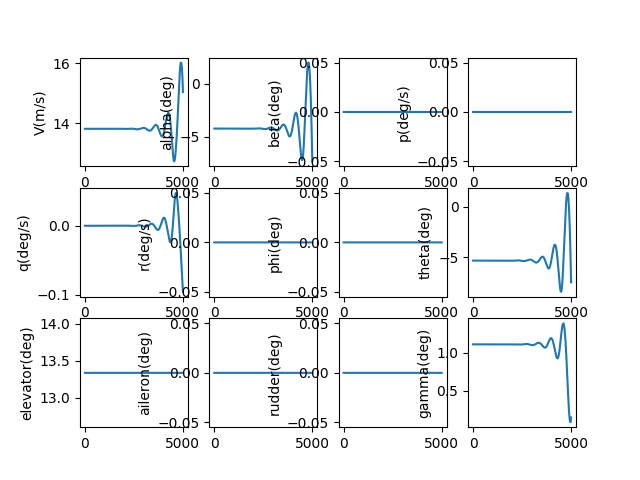

Data behind this chart, as committed beside it:
, V(m/s), alpha(deg), beta(deg), p(deg/s), q(deg/s), r(deg/s), phi(deg), theta(deg), elevator(deg), aileron(deg), rudder(deg), gamma(deg), pb, qc, rb, CD_act, CL_act, Cm_act, CY_act, Cr_act, Cn_act
1.0, 13.82, -4.224, 0.0, 0.0, -2.0795704401987876e-09, 0.0, 0.0, -5.332, 13.33, 0.0, 0.0, 1.107, 0.0, -5.18444925753403e-09, 0.0, 0.0316, 0.002334, -0.1514, 0.0, 0.0, 0.0
2.0, 13.82, -4.224, 0.0, 0.0, -3.8386415587660395e-09, 0.0, 0.0, -5.332, 13.33, 0.0, 0.0, 1.107, 0.0, -9.569882380213776e-09, 0.0, 0.0316, 0.002334, -0.1514, 0.0, 0.0, 0.0
3.0, 13.82, -4.224, 0.0, 0.0, -5.279658195215035e-09, 0.0, 0.0, -5.332, 13.33, 0.0, 0.0, 1.107, 0.0, -1.3162394182434718e-08, 0.0, 0.0316, 0.002334, -0.1514, 0.0, 0.0, 0.0
4.0, 13.82, -4.224, 0.0, 0.0, -6.4050605238716925e-09, 0.0, 0.0, -5.332, 13.33, 0.0, 0.0, 1.107, 0.0, -1.5968067854003253e-08, 0.0, 0.0316, 0.002334, -0.1514, 0.0, 0.0, 0.0
5.0, 13.82, -4.224, 0.0, 0.0, -7.2172843625655235e-09, 0.0, 0.0, -5.332, 13.33, 0.0, 0.0, 1.107, 0.0, -1.799297572962835e-08, 0.0, 0.0316, 0.002334, -0.1514, 0.0, 0.0, 0.0
6.0, 13.82, -4.224, 0.0, 0.0, -7.718761473911626e-09, 0.0, 0.0, -5.332, 13.33, 0.0, 0.0, 1.107, 0.0, -1.9243180039944932e-08, 0.0, 0.0316, 0.002334, -0.1514, 0.0, 0.0, 0.0
7.0, 13.82, -4.224, 0.0, 0.0, -7.911919862667988e-09, 0.0, 0.0, -5.332, 13.33, 0.0, 0.0, 1.107, 0.0, -1.9724733652755363e-08, 0.0, 0.0316, 0.002334, -0.1514, 0.0, 0.0, 0.0
8.0, 13.82, -4.224, 0.0, 0.0, -7.799184066279317e-09, 0.0, 0.0, -5.332, 13.33, 0.0, 0.0, 1.107, 0.0, -1.944368079728711e-08, 0.0, 0.0316, 0.002334, -0.1514, 0.0, 0.0, 0.0
9.0, 13.82, -4.224, 0.0, 0.0, -7.382975443334694e-09, 0.0, 0.0, -5.332, 13.33, 0.0, 0.0, 1.107, 0.0, -1.840605778325184e-08, 0.0, 0.0316, 0.002334, -0.1514, 0.0, 0.0, 0.0
10.0, 13.82, -4.224, 0.0, 0.0, -6.665712455363184e-09, 0.0, 0.0, -5.332, 13.33, 0.0, 0.0, 1.107, 0.0, -1.6617893703298132e-08, 0.0, 0.0316, 0.002334, -0.1514, 0.0, 0.0, 0.0
11.0, 13.82, -4.224, 0.0, 0.0, -5.6498109420009015e-09, 0.0, 0.0, -5.332, 13.33, 0.0, 0.0, 1.107, 0.0, -1.4085211118941094e-08, 0.0, 0.0316, 0.002334, -0.1514, 0.0, 0.0, 0.0
12.0, 13.82, -4.224, 0.0, 0.0, -4.337684394997115e-09, 0.0, 0.0, -5.332, 13.33, 0.0, 0.0, 1.107, 0.0, -1.0814026743599962e-08, 0.0, 0.0316, 0.002334, -0.1514, 0.0, 0.0, 0.0
13.0, 13.82, -4.224, 0.0, 0.0, -2.731744223071946e-09, 0.0, 0.0, -5.332, 13.33, 0.0, 0.0, 1.107, 0.0, -6.81035210283036e-09, 0.0, 0.0316, 0.002334, -0.1514, 0.0, 0.0, 0.0
14.0, 13.82, -4.224, 0.0, 0.0, -8.344000135250622e-10, 0.0, 0.0, -5.332, 13.33, 0.0, 0.0, 1.107, 0.0, -2.08019418645874e-09, 0.0, 0.0316, 0.002334, -0.1514, 0.0, 0.0, 0.0
15.0, 13.82, -4.224, 0.0, 0.0, 1.3519402096637818e-09, 0.0, 0.0, -5.332, 13.33, 0.0, 0.0, 1.107, 0.0, 3.3704439080271346e-09, 0.0, 0.0316, 0.002334, -0.1514, 0.0, 0.0, 0.0
16.0, 13.82, -4.224, 0.0, 0.0, 3.8248697342899825e-09, 0.0, 0.0, -5.332, 13.33, 0.0, 0.0, 1.107, 0.0, 9.53556234842963e-09, 0.0, 0.0316, 0.002334, -0.1514, 0.0, 0.0, 0.0
17.0, 13.82, -4.224, 0.0, 0.0, 6.581982912242692e-09, 0.0, 0.0, -5.332, 13.33, 0.0, 0.0, 1.107, 0.0, 1.6409163950422325e-08, 0.0, 0.0316, 0.002334, -0.1514, 0.0, 0.0, 0.0
18.0, 13.82, -4.224, 0.0, 0.0, 9.620874918640524e-09, 0.0, 0.0, -5.332, 13.33, 0.0, 0.0, 1.107, 0.0, 2.3985253577124615e-08, 0.0, 0.0316, 0.002334, -0.1514, 0.0, 0.0, 0.0
19.0, 13.82, -4.224, 0.0, 0.0, 1.2939141512237407e-08, 0.0, 0.0, -5.332, 13.33, 0.0, 0.0, 1.107, 0.0, 3.225783754184106e-08, 0.0, 0.0316, 0.002334, -0.1514, 0.0, 0.0, 0.0
20.0, 13.82, -4.224, 0.0, 0.0, 1.6534378805291073e-08, 0.0, 0.0, -5.332, 13.33, 0.0, 0.0, 1.107, 0.0, 4.12209230343898e-08, 0.0, 0.0316, 0.002334, -0.1514, 0.0, 0.0, 0.0
21.0, 13.82, -4.224, 0.0, 0.0, 2.0404183032565344e-08, 0.0, 0.0, -5.332, 13.33, 0.0, 0.0, 1.107, 0.0, 5.086851754526983e-08, 0.0, 0.0316, 0.002334, -0.1514, 0.0, 0.0, 0.0
22.0, 13.82, -4.224, 0.0, 0.0, 2.4546150331362877e-08, 0.0, 0.0, -5.332, 13.33, 0.0, 0.0, 1.107, 0.0, 6.119462831732604e-08, 0.0, 0.0316, 0.002334, -0.1514, 0.0, 0.0, 0.0
23.0, 13.82, -4.224, 0.0, 0.0, 2.8957876520558862e-08, 0.0, 0.0, -5.332, 13.33, 0.0, 0.0, 1.107, 0.0, 7.21932617949222e-08, 0.0, 0.0316, 0.002334, -0.1514, 0.0, 0.0, 0.0
24.0, 13.82, -4.224, 0.0, 0.0, 3.363695688785068e-08, 0.0, 0.0, -5.332, 13.33, 0.0, 0.0, 1.107, 0.0, 8.38584230935949e-08, 0.0, 0.0316, 0.002334, -0.1514, 0.0, 0.0, 0.0
25.0, 13.82, -4.224, 0.0, 0.0, 3.8580985980359684e-08, 0.0, 0.0, -5.332, 13.33, 0.0, 0.0, 1.107, 0.0, 9.61841154780633e-08, 0.0, 0.0316, 0.002334, -0.1514, 0.0, 0.0, 0.0
26.0, 13.82, -4.224, 0.0, 0.0, 4.37875574000404e-08, 0.0, 0.0, -5.332, 13.33, 0.0, 0.0, 1.107, 0.0, 1.0916433985222256e-07, 0.0, 0.0316, 0.002334, -0.1514, 0.0, 0.0, 0.0
27.0, 13.82, -4.224, 0.0, 0.0, 4.925426360379603e-08, 0.0, 0.0, -5.332, 13.33, 0.0, 0.0, 1.107, 0.0, 1.227930942608687e-07, 0.0, 0.0316, 0.002334, -0.1514, 0.0, 0.0, 0.0
28.0, 13.82, -4.224, 0.0, 0.0, 5.4978695708285044e-08, 0.0, 0.0, -5.332, 13.33, 0.0, 0.0, 1.107, 0.0, 1.3706437340311758e-07, 0.0, 0.0316, 0.002334, -0.1514, 0.0, 0.0, 0.0
29.0, 13.82, -4.224, 0.0, 0.0, 6.09584432995521e-08, 0.0, 0.0, -5.332, 13.33, 0.0, 0.0, 1.107, 0.0, 1.5197216815784973e-07, 0.0, 0.0316, 0.002334, -0.1514, 0.0, 0.0, 0.0
30.0, 13.82, -4.224, 0.0, 0.0, 6.719109424581385e-08, 0.0, 0.0, -5.332, 13.33, 0.0, 0.0, 1.107, 0.0, 1.67510465117019e-07, 0.0, 0.0316, 0.002334, -0.1514, 0.0, 0.0, 0.0
31.0, 13.82, -4.224, 0.0, 0.0, 7.367423451667589e-08, 0.0, 0.0, -5.332, 13.33, 0.0, 0.0, 1.107, 0.0, 1.8367324613499376e-07, 0.0, 0.0316, 0.002334, -0.1514, 0.0, 0.0, 0.0
32.0, 13.82, -4.224, 0.0, 0.0, 8.040544800627083e-08, 0.0, 0.0, -5.332, 13.33, 0.0, 0.0, 1.107, 0.0, 2.00454487887672e-07, 0.0, 0.0316, 0.002334, -0.1514, 0.0, 0.0, 0.0
33.0, 13.82, -4.224, 0.0, 0.0, 8.738231635777846e-08, 0.0, 0.0, -5.332, 13.33, 0.0, 0.0, 1.107, 0.0, 2.1784816143504116e-07, 0.0, 0.0316, 0.002334, -0.1514, 0.0, 0.0, 0.0
34.0, 13.82, -4.224, 0.0, 0.0, 9.460241879915997e-08, 0.0, 0.0, -5.332, 13.33, 0.0, 0.0, 1.107, 0.0, 2.3584823181169404e-07, 0.0, 0.0316, 0.002334, -0.1514, 0.0, 0.0, 0.0
35.0, 13.82, -4.224, 0.0, 0.0, 1.0206333197639788e-07, 0.0, 0.0, -5.332, 13.33, 0.0, 0.0, 1.107, 0.0, 2.5444865761112543e-07, 0.0, 0.0316, 0.002334, -0.1514, 0.0, 0.0, 0.0
36.0, 13.82, -4.224, 0.0, 0.0, 1.0976262979532434e-07, 0.0, 0.0, -5.332, 13.33, 0.0, 0.0, 1.107, 0.0, 2.7364339059143887e-07, 0.0, 0.0316, 0.002334, -0.1514, 0.0, 0.0, 0.0
37.0, 13.82, -4.224, 0.0, 0.0, 1.1769788326631503e-07, 0.0, 0.0, -5.332, 13.33, 0.0, 0.0, 1.107, 0.0, 2.9342637528819664e-07, 0.0, 0.0316, 0.002334, -0.1514, 0.0, 0.0, 0.0
38.0, 13.82, -4.224, 0.0, 0.0, 1.2586666035321614e-07, 0.0, 0.0, -5.332, 13.33, 0.0, 0.0, 1.107, 0.0, 3.137915486378222e-07, 0.0, 0.0316, 0.002334, -0.1514, 0.0, 0.0, 0.0
39.0, 13.82, -4.224, 0.0, 0.0, 1.3426652582767697e-07, 0.0, 0.0, -5.332, 13.33, 0.0, 0.0, 1.107, 0.0, 3.3473283961447815e-07, 0.0, 0.0316, 0.002334, -0.1514, 0.0, 0.0, 0.0
40.0, 13.82, -4.224, 0.0, 0.0, 1.4289504112622427e-07, 0.0, 0.0, -5.332, 13.33, 0.0, 0.0, 1.107, 0.0, 3.562441688737786e-07, 0.0, 0.0316, 0.002334, -0.1514, 0.0, 0.0, 0.0
41.0, 13.82, -4.224, 0.0, 0.0, 1.517497642132917e-07, 0.0, 0.0, -5.332, 13.33, 0.0, 0.0, 1.107, 0.0, 3.7831944841134733e-07, 0.0, 0.0316, 0.002334, -0.1514, 0.0, 0.0, 0.0
42.0, 13.82, -4.224, 0.0, 0.0, 1.608282494472144e-07, 0.0, 0.0, -5.332, 13.33, 0.0, 0.0, 1.107, 0.0, 4.0095258122876787e-07, 0.0, 0.0316, 0.002334, -0.1514, 0.0, 0.0, 0.0
43.0, 13.82, -4.224, 0.0, 0.0, 1.701280474516298e-07, 0.0, 0.0, -5.332, 13.33, 0.0, 0.0, 1.107, 0.0, 4.241374610130095e-07, 0.0, 0.0316, 0.002334, -0.1514, 0.0, 0.0, 0.0
44.0, 13.82, -4.224, 0.0, 0.0, 1.7964670498964538e-07, 0.0, 0.0, -5.332, 13.33, 0.0, 0.0, 1.107, 0.0, 4.478679718227524e-07, 0.0, 0.0316, 0.002334, -0.1514, 0.0, 0.0, 0.0
45.0, 13.82, -4.224, 0.0, 0.0, 1.8938176484428556e-07, 0.0, 0.0, -5.332, 13.33, 0.0, 0.0, 1.107, 0.0, 4.7213798779036543e-07, 0.0, 0.0316, 0.002334, -0.1514, 0.0, 0.0, 0.0
46.0, 13.82, -4.224, 0.0, 0.0, 1.9933076570009345e-07, 0.0, 0.0, -5.332, 13.33, 0.0, 0.0, 1.107, 0.0, 4.969413728267622e-07, 0.0, 0.0316, 0.002334, -0.1514, 0.0, 0.0, 0.0
47.0, 13.82, -4.224, 0.0, 0.0, 2.0949124203165652e-07, 0.0, 0.0, -5.332, 13.33, 0.0, 0.0, 1.107, 0.0, 5.222719803435194e-07, 0.0, 0.0316, 0.002334, -0.1514, 0.0, 0.0, 0.0
48.0, 13.82, -4.224, 0.0, 0.0, 2.1986072399644063e-07, 0.0, 0.0, -5.332, 13.33, 0.0, 0.0, 1.107, 0.0, 5.481236529857343e-07, 0.0, 0.0316, 0.002334, -0.1514, 0.0, 0.0, 0.0
49.0, 13.82, -4.224, 0.0, 0.0, 2.3043673732828762e-07, 0.0, 0.0, -5.332, 13.33, 0.0, 0.0, 1.107, 0.0, 5.74490222366537e-07, 0.0, 0.0316, 0.002334, -0.1514, 0.0, 0.0, 0.0
50.0, 13.82, -4.224, 0.0, 0.0, 2.412168032387412e-07, 0.0, 0.0, -5.332, 13.33, 0.0, 0.0, 1.107, 0.0, 6.01365508821118e-07, 0.0, 0.0316, 0.002334, -0.1514, 0.0, 0.0, 0.0
51.0, 13.82, -4.224, 0.0, 0.0, 2.5219843832155144e-07, 0.0, 0.0, -5.332, 13.33, 0.0, 0.0, 1.107, 0.0, 6.287433211686798e-07, 0.0, 0.0316, 0.002334, -0.1514, 0.0, 0.0, 0.0
52.0, 13.82, -4.224, 0.0, 0.0, 2.6337915445993214e-07, 0.0, 0.0, -5.332, 13.33, 0.0, 0.0, 1.107, 0.0, 6.566174564812515e-07, 0.0, 0.0316, 0.002334, -0.1514, 0.0, 0.0, 0.0
53.0, 13.82, -4.224, 0.0, 0.0, 2.747564587385429e-07, 0.0, 0.0, -5.332, 13.33, 0.0, 0.0, 1.107, 0.0, 6.849816998642827e-07, 0.0, 0.0316, 0.002334, -0.1514, 0.0, 0.0, 0.0
54.0, 13.82, -4.224, 0.0, 0.0, 2.863278533600002e-07, 0.0, 0.0, -5.332, 13.33, 0.0, 0.0, 1.107, 0.0, 7.13829824248525e-07, 0.0, 0.0316, 0.002334, -0.1514, 0.0, 0.0, 0.0
55.0, 13.82, -4.224, 0.0, 0.0, 2.980908355653774e-07, 0.0, 0.0, -5.332, 13.33, 0.0, 0.0, 1.107, 0.0, 7.431555901918622e-07, 0.0, 0.0316, 0.002334, -0.1514, 0.0, 0.0, 0.0
56.0, 13.82, -4.224, 0.0, 0.0, 3.1004289755758407e-07, 0.0, 0.0, -5.332, 13.33, 0.0, 0.0, 1.107, 0.0, 7.729527456883154e-07, 0.0, 0.0316, 0.002334, -0.1514, 0.0, 0.0, 0.0
57.0, 13.82, -4.224, 0.0, 0.0, 3.221815264298872e-07, 0.0, 0.0, -5.332, 13.33, 0.0, 0.0, 1.107, 0.0, 8.032150259898678e-07, 0.0, 0.0316, 0.002334, -0.1514, 0.0, 0.0, 0.0
58.0, 13.82, -4.224, 0.0, 0.0, 3.3450420409875725e-07, 0.0, 0.0, -5.332, 13.33, 0.0, 0.0, 1.107, 0.0, 8.339361534390713e-07, 0.0, 0.0316, 0.002334, -0.1514, 0.0, 0.0, 0.0
59.0, 13.82, -4.224, 0.0, 0.0, 3.470084072374306e-07, 0.0, 0.0, -5.332, 13.33, 0.0, 0.0, 1.107, 0.0, 8.651098373034391e-07, 0.0, 0.0316, 0.002334, -0.1514, 0.0, 0.0, 0.0
60.0, 13.82, -4.224, 0.0, 0.0, 3.596916072184358e-07, 0.0, 0.0, -5.332, 13.33, 0.0, 0.0, 1.107, 0.0, 8.967297736321848e-07, 0.0, 0.0316, 0.002334, -0.1514, 0.0, 0.0, 0.0
... 4,940 more rows
